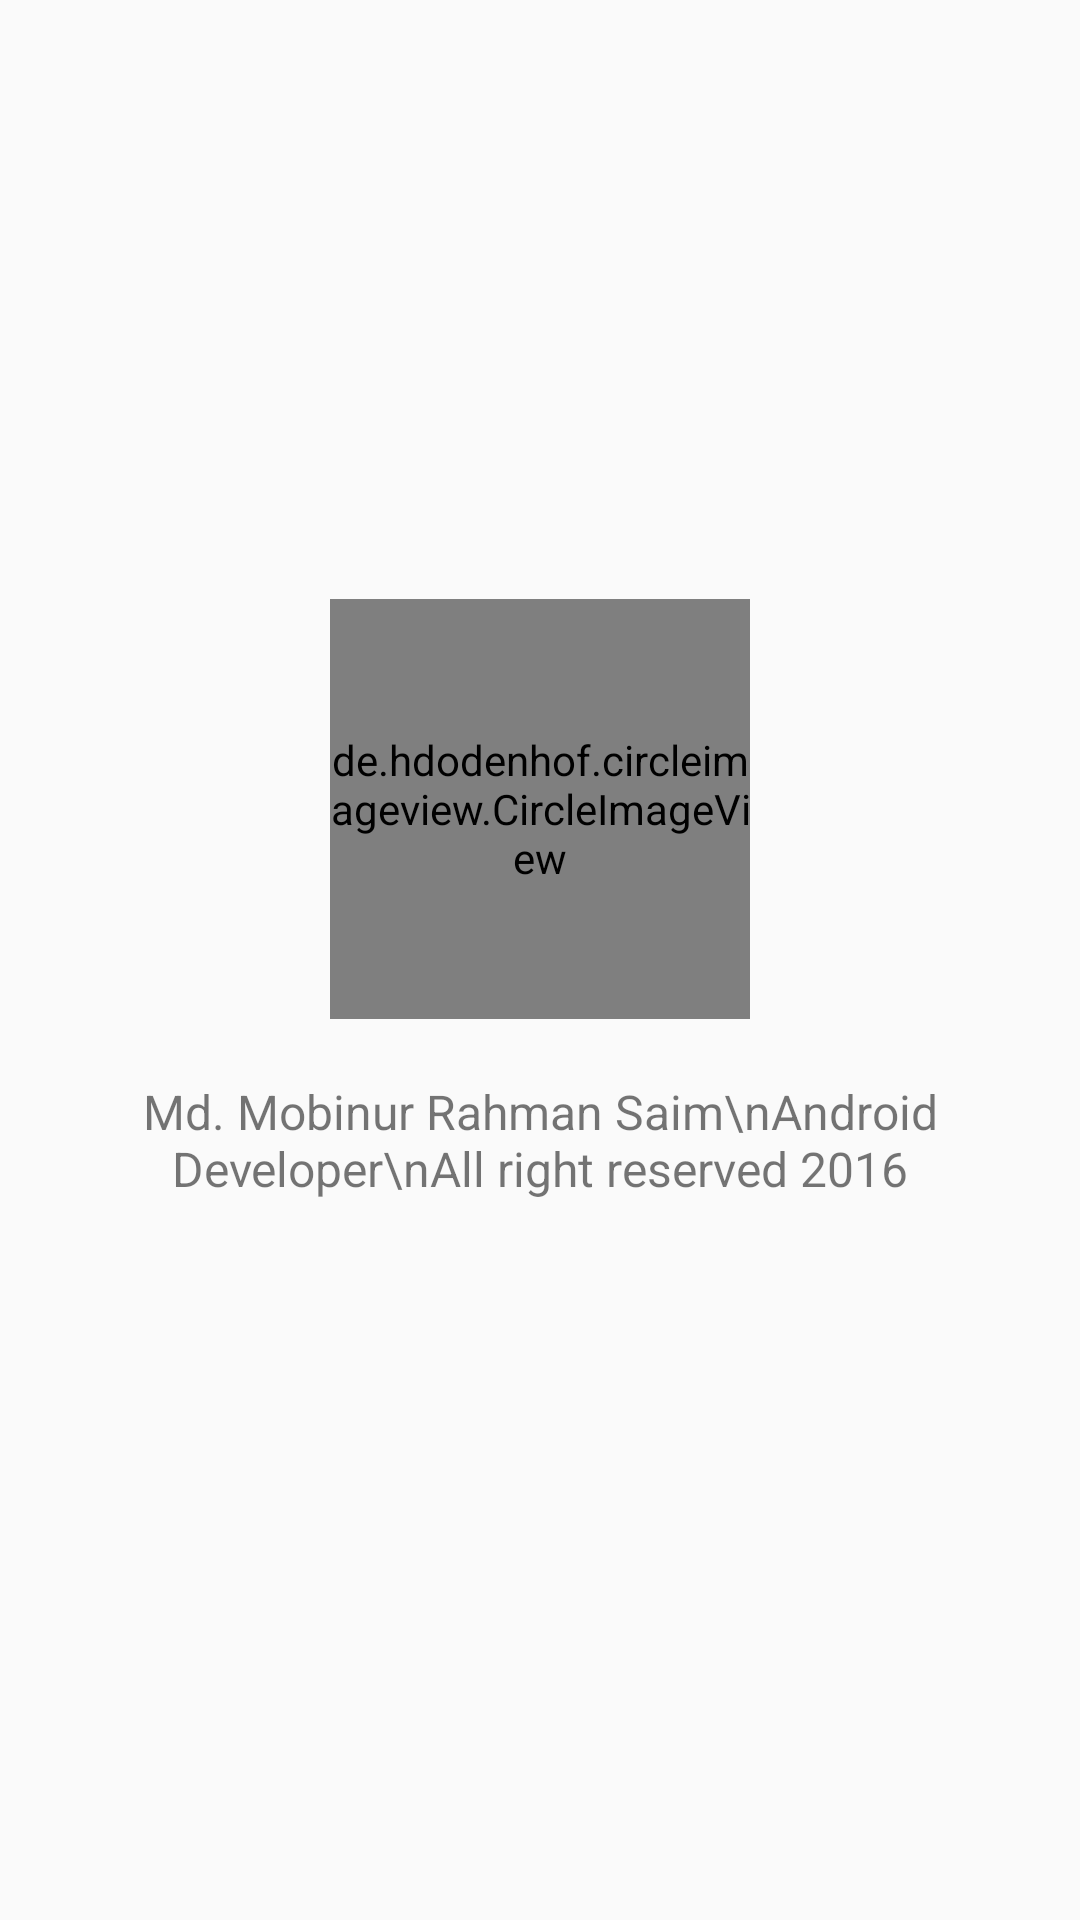

Produce the Android XML layout that renders to this screen, including the resource entries it uses.
<!-- AndroidManifest.xml: application theme AppTheme -->
<!-- res/layout/developer.xml -->
<?xml version="1.0" encoding="utf-8"?>

<LinearLayout xmlns:android="http://schemas.android.com/apk/res/android"
    xmlns:tools="http://schemas.android.com/tools"
    android:layout_width="match_parent"
    android:layout_height="match_parent"
    android:orientation="vertical"
    android:gravity="center"
    tools:context="com.moodybugs.saim.todoforu.Developer">

    <de.hdodenhof.circleimageview.CircleImageView
        xmlns:app="http://schemas.android.com/apk/res-auto"
        android:id="@+id/profile_image"
        android:layout_width="140dp"
        android:layout_height="140dp"
        android:src="@drawable/saim"
        app:civ_border_width="4dp"
        app:civ_border_color="#000000"/>

    <TextView
        android:layout_width="match_parent"
        android:layout_height="wrap_content"
        android:layout_marginTop="20dp"
        android:gravity="center"
        android:textSize="16dp"
        android:text="Md. Mobinur Rahman Saim\nAndroid Developer\nAll right reserved 2016"/>

    <LinearLayout
        android:layout_marginTop="20dp"
        android:orientation="horizontal"
        android:gravity="center"
        android:layout_width="match_parent"
        android:layout_height="wrap_content">

        <ImageButton
            android:id="@+id/btnFacebook"
            android:layout_margin="10dp"
            android:layout_width="wrap_content"
            android:layout_height="wrap_content"
            android:background="@drawable/ic_facebook"/>
        <ImageButton
            android:id="@+id/btnPlayStor"
            android:layout_margin="10dp"
            android:layout_width="wrap_content"
            android:layout_height="wrap_content"
            android:background="@drawable/ic_"/>

    </LinearLayout>
</LinearLayout>
<!-- resources referenced by this layout -->
<resources>
  <!-- drawable saim: jpg bitmap (drawable, 75760 bytes) -->
  <style name="AppTheme" parent="Theme.AppCompat.DayNight.DarkActionBar">
          <item name="colorPrimary">@color/colorPrimary</item>
          <item name="colorPrimaryDark">@color/colorPrimaryDark</item>
          <item name="colorAccent">@color/colorAccent</item>
      </style>
  <color name="colorPrimary">#FF5722</color>
  <color name="colorPrimaryDark">#E64A19</color>
  <color name="colorAccent">#4CAF50</color>
</resources>
